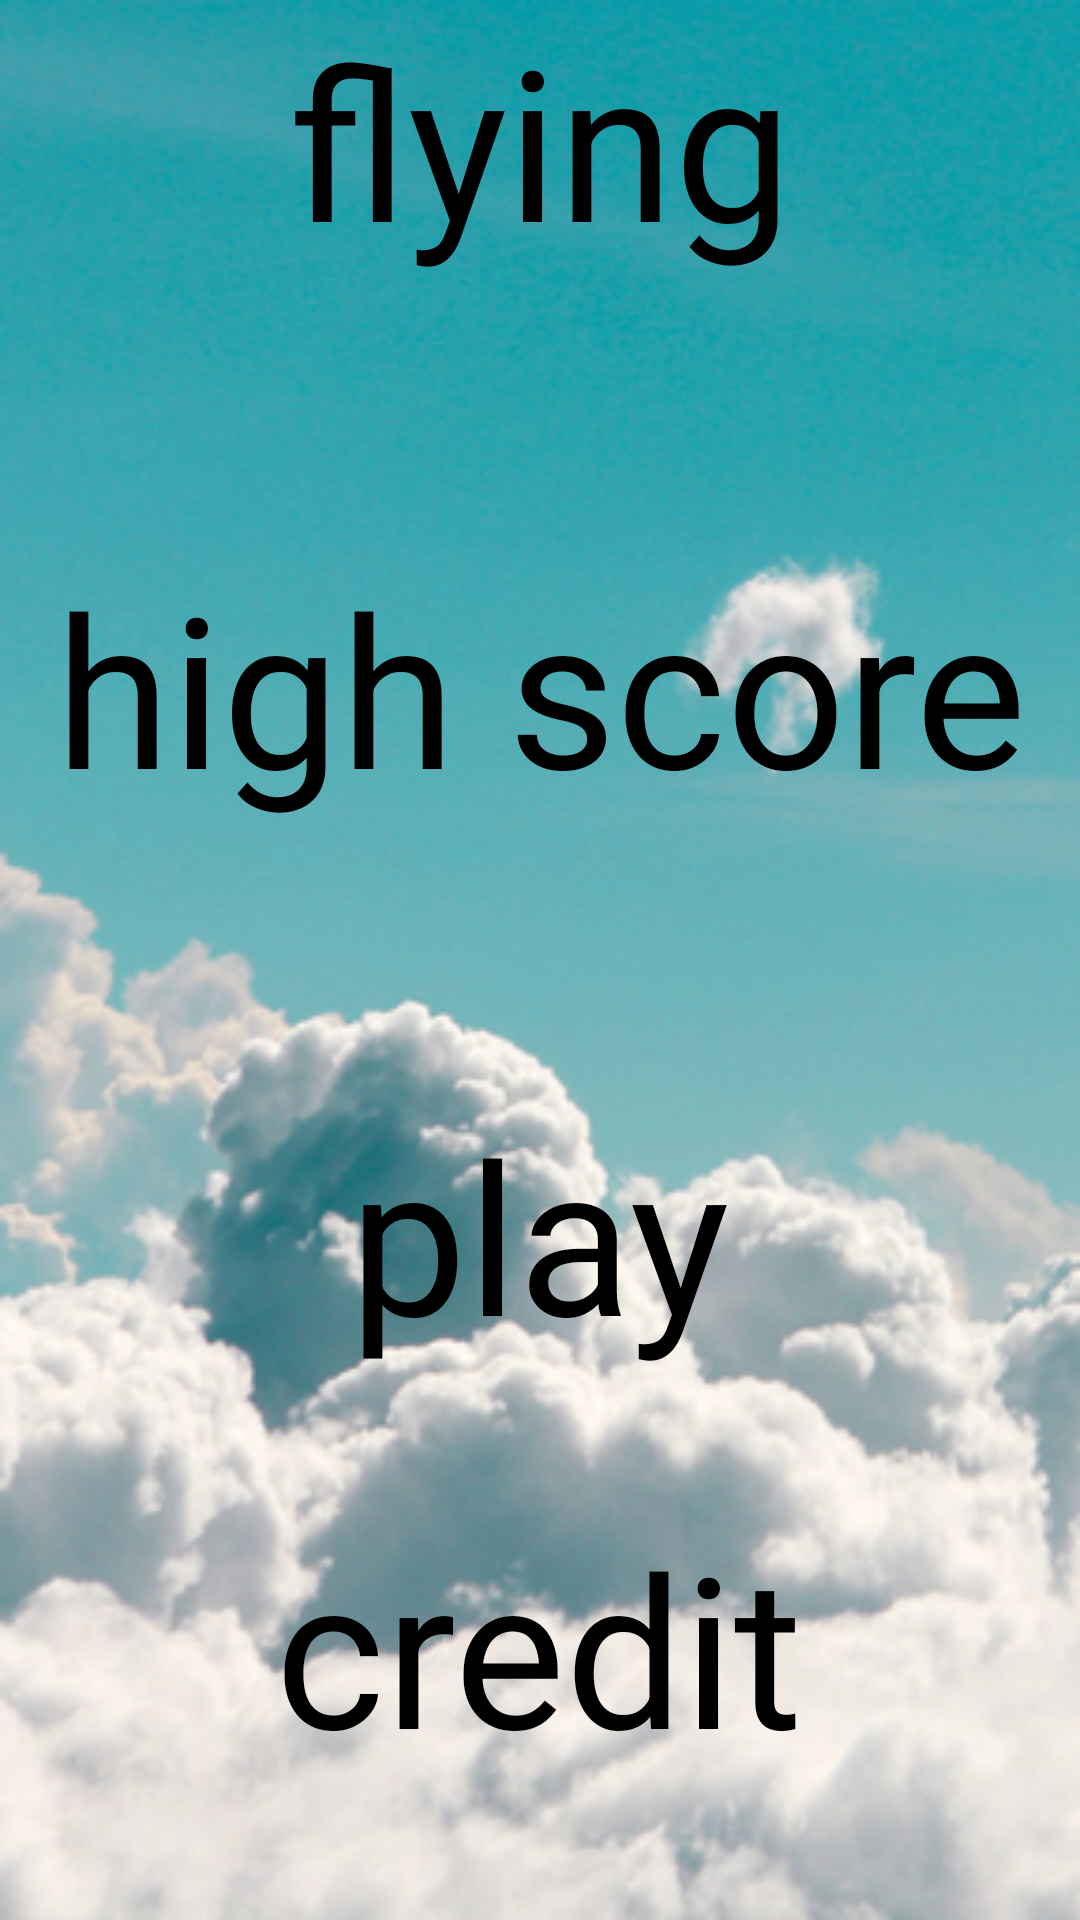

This screen was rendered from an Android layout file. Write that file and the resources it references.
<!-- AndroidManifest.xml: application theme MyTheme -->
<!-- res/layout/activity_main2.xml -->
<?xml version="1.0" encoding="utf-8"?>
<RelativeLayout xmlns:android="http://schemas.android.com/apk/res/android"
    xmlns:app="http://schemas.android.com/apk/res-auto"
    xmlns:tools="http://schemas.android.com/tools"
    android:layout_width="match_parent"
    android:layout_height="match_parent"
    android:background="@drawable/bg"
    tools:context=".MainActivity2">

    <LinearLayout
        android:layout_width="match_parent"
        android:layout_height="match_parent"
        android:orientation="vertical">

        <TextView
            android:id="@+id/textView"
            android:layout_width="match_parent"
            android:layout_height="wrap_content"
            android:layout_weight="1"
            android:gravity="center_horizontal"
            android:textSize="70dp"
            android:text="@string/app_name" />

        <TextView
            android:id="@+id/textView2"
            android:layout_width="match_parent"
            android:layout_height="wrap_content"
            android:layout_weight="1"
            android:gravity="center_horizontal"
            android:textSize="70dp"
            android:text="@string/highscore" />

        <LinearLayout
            android:layout_width="match_parent"
            android:layout_height="wrap_content"
            android:layout_weight="1"
            android:orientation="vertical">

            <Button
                android:id="@+id/button3"
                android:layout_width="wrap_content"
                android:layout_height="wrap_content"
                android:layout_gravity="center"
                android:layout_weight="1"
                android:textSize="70dp"
                android:text="@string/play" />

            <Button
                android:id="@+id/button4"
                android:layout_width="wrap_content"
                android:layout_height="wrap_content"
                android:layout_gravity="center"
                android:layout_weight="1"
                android:textSize="70dp"
                android:text="@string/credit" />
        </LinearLayout>

    </LinearLayout>
</RelativeLayout>
<!-- resources referenced by this layout -->
<resources>
  <!-- drawable bg: png bitmap (drawable, 214825 bytes) -->
  <string name="app_name">flying</string>
  <string name="credit">credit</string>
  <string name="highscore">high score</string>
  <string name="play">play</string>
  <style name="MyTheme">
          <item name="android:windowNoTitle">true</item>
          <item name="android:windowActionBar">false</item>
          <item name="windowNoTitle">true</item>
          <item name="windowActionBar">false</item>
          <item name="android:windowFullscreen">true</item>
      </style>
</resources>
